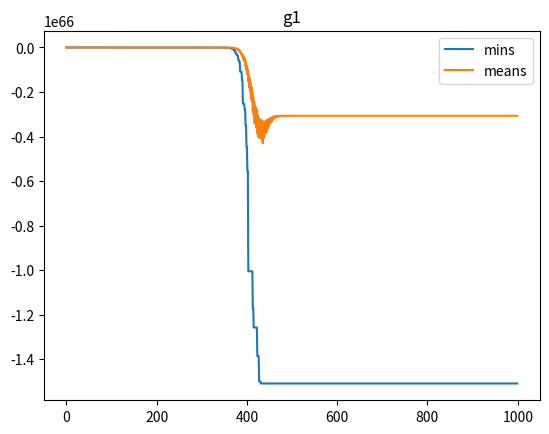

Reproduce this figure in Python.
import numpy as np
import matplotlib.pyplot as plt

def ES_both_gens(mi,lam , size_of_one_guy , goal_fun , bounds = (-np.inf,np.inf) , if_recombine = False , recombine_fun = None , iterations=1000 , both=True ):
    # mi - jak dużo osbników w generacji początkowej / rodzicach
    # lam - jak dużo dzieci powstaje
    # size_of_one_guy  - jak duży jest osobnik ( w alg ewo osobnik z populacji jest jakimś wektorem z R^n i wielkość osobnika to jest dokładnie to n) [jak dużo liczb potrzeba żeby zdefiniować osobnika]
    # goal_function - funkcja celu, funkcja na podstawie której sprawdzamy który osobnik jest lepiej przystodsowany (który jest blizej opta)
    # bounds - granice dziedzin naszych funkcji , funkcja celu może mieć ograniczoną dziedzine przez co chcemy aby nasze osobniki sie w niej mieściły
    # if_recombine - jest szansa ze chcemy żeby potomstwo było tworzone z 2 rodziców i było jakąś ich mieszanką wtedy zmieniamy to na true i ustalamy jak to robimy w recombine_fun
    # recombine_fun - funkcja przyjmująca dwójkę rodziców i zwracająca i jakąś kobinacje jako dziecko

    def initialize():
        # jak bardzo bedziemy zaburzac dane
        if(bounds[1]==np.inf):
            max_mutation_tweak= 10000
        else:
            max_mutation_tweak= bounds[1]/10000

        # generacja populacji startowej
        if(bounds[1]==np.inf and bounds[0]==-np.inf):
            parent_population = np.random.uniform(-1e10,1e10,(mi,size_of_one_guy)) 
        elif(bounds[1]==np.inf and bounds[0]!=-np.inf):
            parent_population = np.random.uniform(bounds[0],1e10,(mi,size_of_one_guy))
        elif(bounds[1]!=np.inf and bounds[0]==-np.inf):
            parent_population = np.random.uniform(-1e10,bounds[1],(mi,size_of_one_guy))
        if(bounds[1]!=np.inf and bounds[0]!=-np.inf):
            parent_population = np.random.uniform(bounds[0],bounds[1],(mi,size_of_one_guy))

        init_mean=np.mean(np.array([goal_fun(parent_population[i]) for i in range(len(parent_population))]))

        return max_mutation_tweak,parent_population,init_mean
    
    def gen_kids(parents,max_mutation_tweak):

        def gen_kid(parent):
            return parent + np.random.normal(0,max_mutation_tweak,size_of_one_guy)
        
        def gen_kid_corss(parent1,parent2):
            
            child= recombine_fun(parent1,parent2)
            return child + np.random.normal(0,max_mutation_tweak,size_of_one_guy)

        new_population=[]
        if(if_recombine):
            for i in range(lam):
                parents = parents[np.random.choice(mi,size=2,replace=False)]
                new_population.append(gen_kid_corss(parents[0],parents[1]))
        else:
            for i in range(lam):
                parent=np.random.choice(mi,1)[0]
                new_population.append(gen_kid(parent))
    
        return np.clip(new_population,bounds[0],bounds[1])
    
    def cut_population_to_mi(parents,kids):
        if(both):
            population=np.vstack((parents,kids))
        else:
            population=kids
        fitness = np.array([goal_fun(population[i]) for i in range(len(population))])
        Indeces_sorted = np.argsort(fitness)
        sorted = population[Indeces_sorted]
        mean_score = np.mean(fitness)
        min = fitness[Indeces_sorted[0]]
        return sorted[:mi],mean_score,min

    def adapt_mutation(max_mutation_tweak , prev_mean , curr_mean , iter):
        increase = 3 * (1 - iter/iterations)
        decrease = 0.9999 * (1 - iter/iterations)
        if ( curr_mean > prev_mean):
            # Mutacje dają efekty 
            return max_mutation_tweak * increase
        # jeśli nie to jeszcze nie doszło do zbiezności więc jeśli mutacje są dobre (curr>prew) to chcemy żeby były większe a jeśli złe to żeby się zmniejszały
        return max_mutation_tweak*decrease
    
    max_mutation_tweak,parent_population,prev_mean=initialize()

    means=np.zeros(iterations)
    mins=np.zeros(iterations)

    for i in range(iterations):
        
        kids=gen_kids(parent_population,max_mutation_tweak)
        parent_population,new_mean,min=cut_population_to_mi(kids,parent_population)
        mins[i] = min
        means[i] = new_mean
        max_mutation_tweak=adapt_mutation(max_mutation_tweak,prev_mean,new_mean,i)
        prev_mean=new_mean

    return parent_population,mins,means

n=13

def g1_problem_func(x):
    sum1=0
    for i in range(4):
        sum1+=5*(x[i] - x[i] * x[i] )
    sum2 = 0
    for i in range(4,13):
        sum2+=x[i]
    
    return sum1-sum2

def g1_vaiolation(x):
    if(2*x[0] + 2*x[1] + x[9] + x[10] <= 10):
        return 5
    return 0
    
def g2_vailoation(x):
    if(2*x[0] + 2*x[2] + x[9] + x[11] <= 10):
        return 5
    return 0

def g3_vailoation(x):
    if(2*x[1] + 2*x[2] + x[10] + x[11] <= 10):
        return 5
    return 0

def g4_vailoation(x):
    if(-8*x[0] + x[9]<= 0):
        return 5
    return 0

def g5_vailoation(x):
    if(-8*x[1] + x[10]<= 0):
        return 5
    return 0

def g6_vailoation(x):
    if(-8*x[2] + x[11]<= 0):
        return 5
    return 0

def g7_vailoation(x):
    if(-2*x[3] - x[4] + x[9]<= 0):
        return 5
    return 0

def g8_vailoation(x):
    if(-2*x[5] - x[6] + x[10]<= 0):
        return 5
    return 0

def g9_vailoation(x):
    if(-2*x[7] - x[8] + x[11]<= 0):
        return 5
    return 0

def if12345678913_lower_1 (x):
    sum=0
    index = [0,1,2,3,4,5,6,7,8,12]
    for i in index:
        if(x[i] <= 1 ):
            sum+=1
    return sum

def subjective_fun(x):
    return g1_vaiolation(x)+g2_vailoation(x)+g3_vailoation(x)+g4_vailoation(x)+g5_vailoation(x) + g6_vailoation(x) + g7_vailoation(x) + g8_vailoation(x) + g9_vailoation(x) +g1_problem_func(x) + if12345678913_lower_1(x)


last_pop,mins,means = ES_both_gens(100,200,n,subjective_fun , (0,np.inf))
print(g1_problem_func(last_pop[0]))
print(last_pop)

'''
np.save('g1_mins',mins)
np.save('g1_means',means)
np.save('g1_last',last_pop)
'''

plt.plot(mins,label='mins')
plt.plot(means,label='means')
plt.legend()
plt.title('g1')
plt.show()




